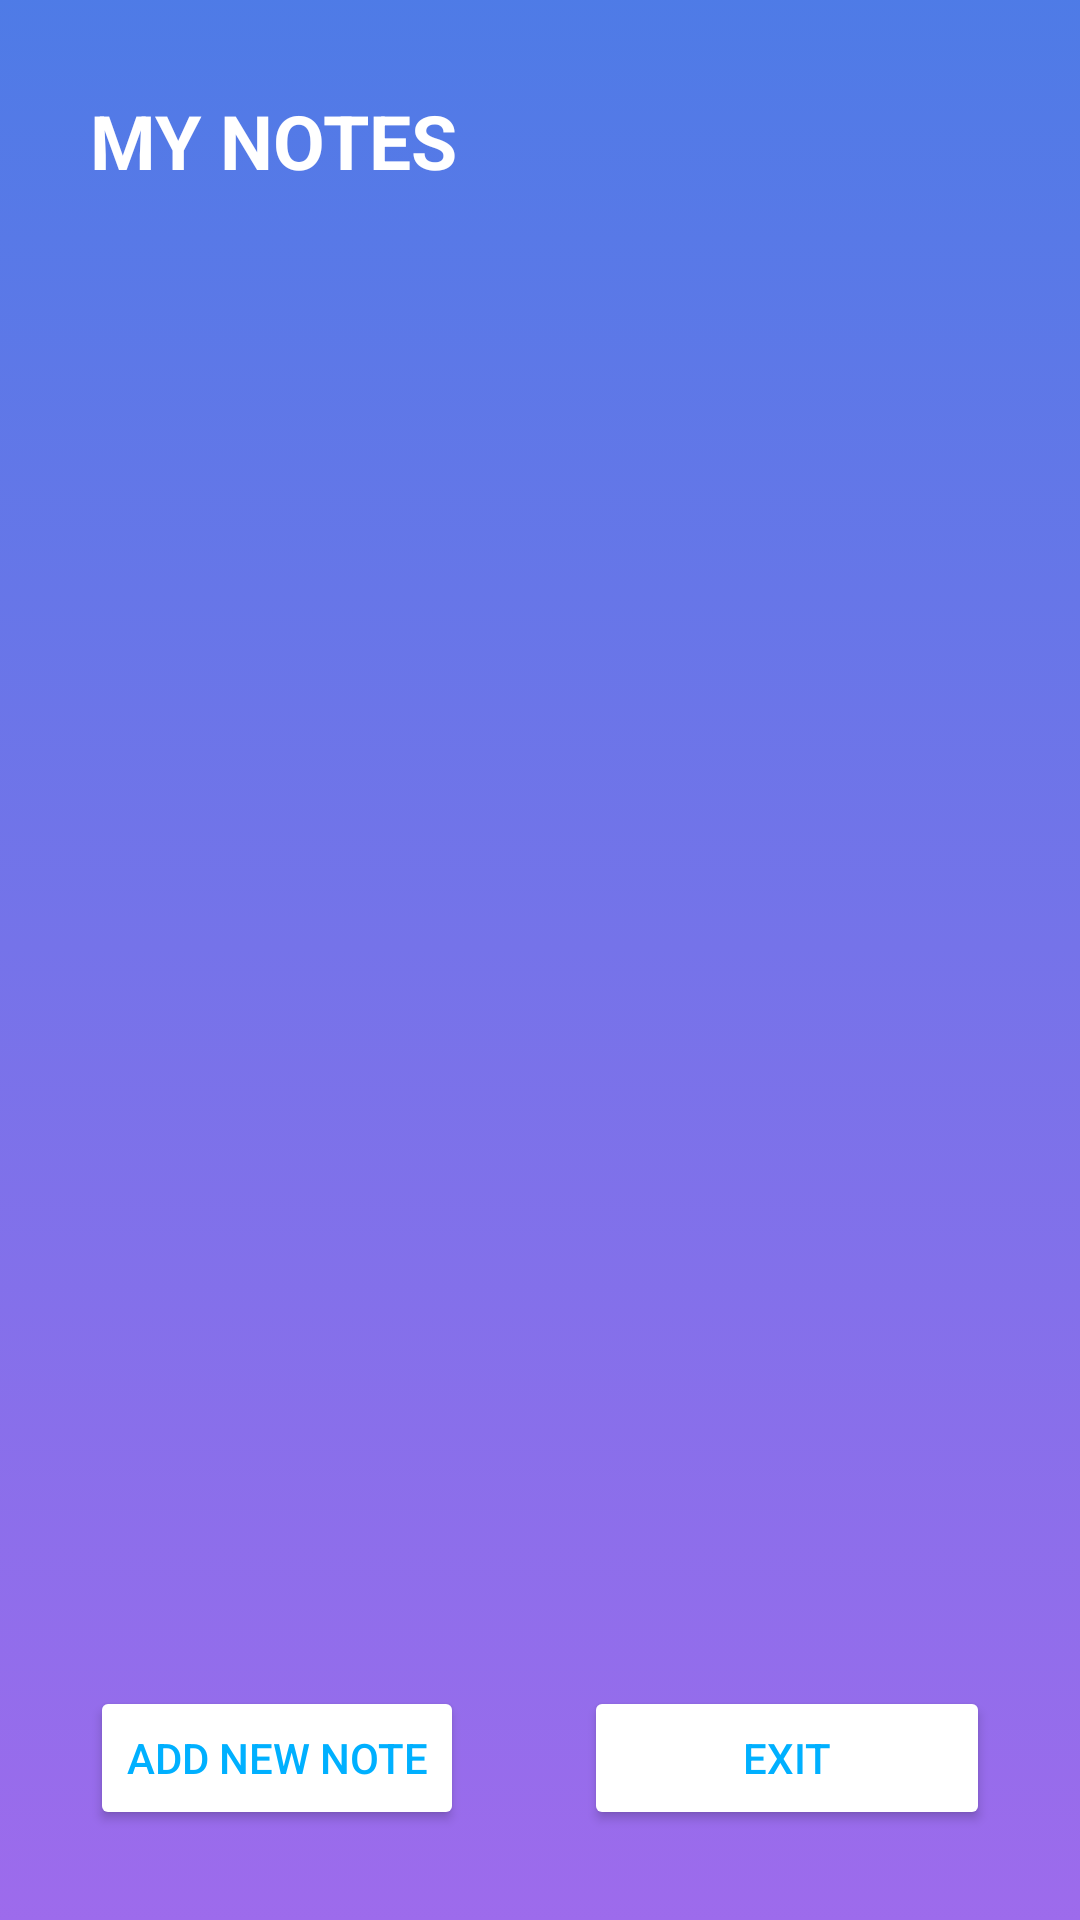

Android layout source for this screen:
<!-- AndroidManifest.xml: application theme Theme.MyClassNotes -->
<!-- res/layout/activity_main.xml -->
<?xml version="1.0" encoding="utf-8"?>
<RelativeLayout xmlns:android="http://schemas.android.com/apk/res/android"
    xmlns:app="http://schemas.android.com/apk/res-auto"
    xmlns:tools="http://schemas.android.com/tools"
    android:layout_width="match_parent"
    android:layout_height="match_parent"
    android:background="@drawable/background"
    android:padding="10dp"

    tools:context=".MainActivity">

    <TextView
        android:id="@+id/notestitle"
        android:layout_width="match_parent"
        android:layout_height="wrap_content"
        android:text="MY NOTES"
        android:textColor="@color/white"
        android:textSize="25dp"
        android:textStyle="bold"
        android:layout_margin="20dp"/>

    <ListView
        android:id="@+id/notesListview"
        android:layout_width="match_parent"
        android:layout_height="match_parent"
        android:layout_above="@id/Add"
        android:layout_below="@id/notestitle"
        android:layout_marginStart="20dp"
        android:layout_marginTop="20dp"
        android:layout_marginEnd="20dp"
        android:layout_marginBottom="20dp"
        android:dividerHeight="10dp" />

    <Button
        android:id="@+id/Add"
        android:layout_width="wrap_content"
        android:layout_height="wrap_content"
        android:layout_alignParentStart="true"
        android:layout_alignParentBottom="true"
        android:layout_marginStart="20dp"
        android:layout_marginEnd="20dp"
        android:layout_marginBottom="20dp"
        android:backgroundTint="@color/white"
        android:gravity="center"
        android:text="Add new note"
        android:textColor="#00B0FF" />
    <Button
        android:id="@+id/Exit"
        android:layout_marginLeft="100dp"
        android:layout_width="wrap_content"
        android:layout_height="wrap_content"
        android:gravity="center"
        android:layout_toRightOf="@+id/Add"
        android:layout_alignParentBottom="true"
        android:layout_alignParentEnd="true"
        android:backgroundTint="@color/white"
        android:text="Exit"
        android:textColor="#00B0FF"
        android:layout_margin="20dp" />


</RelativeLayout>
<!-- resources referenced by this layout -->
<resources>
  <!-- drawable background (drawable) -->
  <?xml version="1.0" encoding="utf-8"?>
  <selector xmlns:android="http://schemas.android.com/apk/res/android">
      <item>
          <shape>
              <gradient
                  android:angle="270"
                  android:endColor="#DD8E54E9"
                  android:startColor="#CC225AE0"
                  android:type="linear" />
          </shape>
      </item>
  </selector>
  <style name="Theme.MyClassNotes" parent="Theme.MaterialComponents.DayNight.DarkActionBar">
          
          <item name="colorPrimary">@color/purple_500</item>
          <item name="colorPrimaryVariant">@color/purple_700</item>
          <item name="colorOnPrimary">@color/white</item>
          
          <item name="colorSecondary">@color/teal_200</item>
          <item name="colorSecondaryVariant">@color/teal_700</item>
          <item name="colorOnSecondary">@color/black</item>
          
          <item name="android:statusBarColor" tools:targetApi="l">?attr/colorPrimaryVariant</item>
          
          <item name="windowNoTitle">true</item>
          <item name="windowActionBar">false</item>
      </style>
  <!-- not gathered from this repository: default colours our renderer supplied (Android Studio template values) -->
  <color name="purple_500">#FF6200EE</color>
  <color name="purple_700">#FF3700B3</color>
  <color name="teal_200">#FF03DAC5</color>
  <color name="teal_700">#FF018786</color>
  <color name="black">#FF000000</color>
  <color name="white">#FFFFFFFF</color>
</resources>
